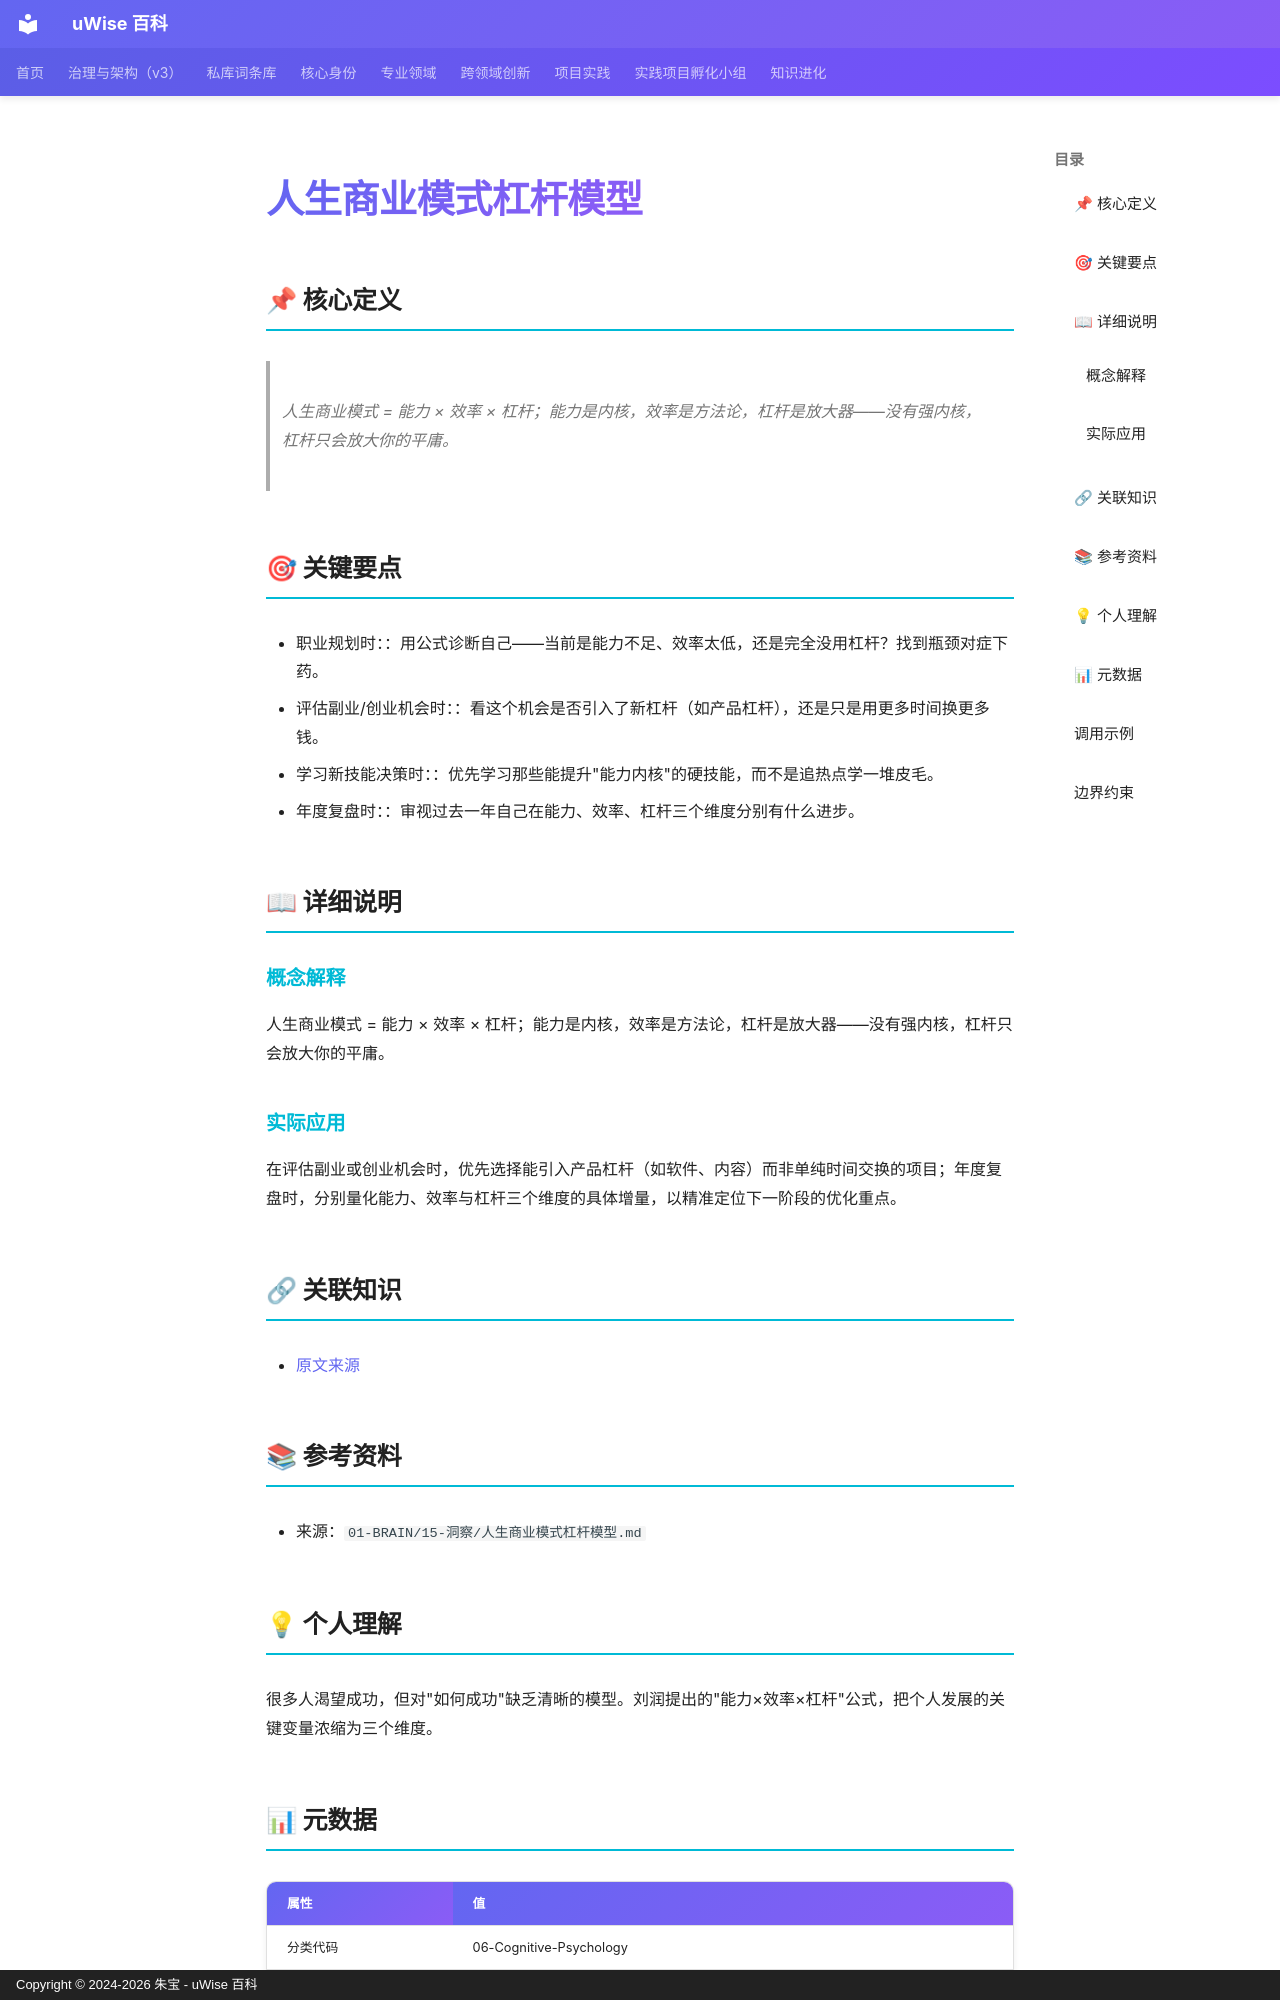

repository: zhubao315/uWise · page: vault-encyclopedia/md-3b9c0c89/index.html · generator: mkdocs · copyright: Copyright © 2024-2026 朱宝 - uWise 百科

---
title: "人生商业模式杠杆模型"
description: "人生商业模式 = 能力 × 效率 × 杠杆；能力是内核，效率是方法论，杠杆是放大器——没有强内核，杠杆只会放大你的平庸。"
---

# 人生商业模式杠杆模型

## 📌 核心定义

> 人生商业模式 = 能力 × 效率 × 杠杆；能力是内核，效率是方法论，杠杆是放大器——没有强内核，杠杆只会放大你的平庸。

## 🎯 关键要点

- 职业规划时：：用公式诊断自己——当前是能力不足、效率太低，还是完全没用杠杆？找到瓶颈对症下药。
- 评估副业/创业机会时：：看这个机会是否引入了新杠杆（如产品杠杆），还是只是用更多时间换更多钱。
- 学习新技能决策时：：优先学习那些能提升"能力内核"的硬技能，而不是追热点学一堆皮毛。
- 年度复盘时：：审视过去一年自己在能力、效率、杠杆三个维度分别有什么进步。

## 📖 详细说明

### 概念解释
人生商业模式 = 能力 × 效率 × 杠杆；能力是内核，效率是方法论，杠杆是放大器——没有强内核，杠杆只会放大你的平庸。


### 实际应用

在评估副业或创业机会时，优先选择能引入产品杠杆（如软件、内容）而非单纯时间交换的项目；年度复盘时，分别量化能力、效率与杠杆三个维度的具体增量，以精准定位下一阶段的优化重点。

## 🔗 关联知识

- [原文来源](../md-3b9c0c89/)

## 📚 参考资料

- 来源：`01-BRAIN/15-洞察/人生商业模式杠杆模型.md`

## 💡 个人理解

很多人渴望成功，但对"如何成功"缺乏清晰的模型。刘润提出的"能力×效率×杠杆"公式，把个人发展的关键变量浓缩为三个维度。

## 📊 元数据

| 属性 | 值 |
|------|-----|
| 分类代码 | 06-Cognitive-Psychology |
| 知识类型 | insight |
| 来源文件 | 01-BRAIN/15-洞察/人生商业模式杠杆模型.md |
| 精修时间 | 2026-06-17 11:53 |

---
